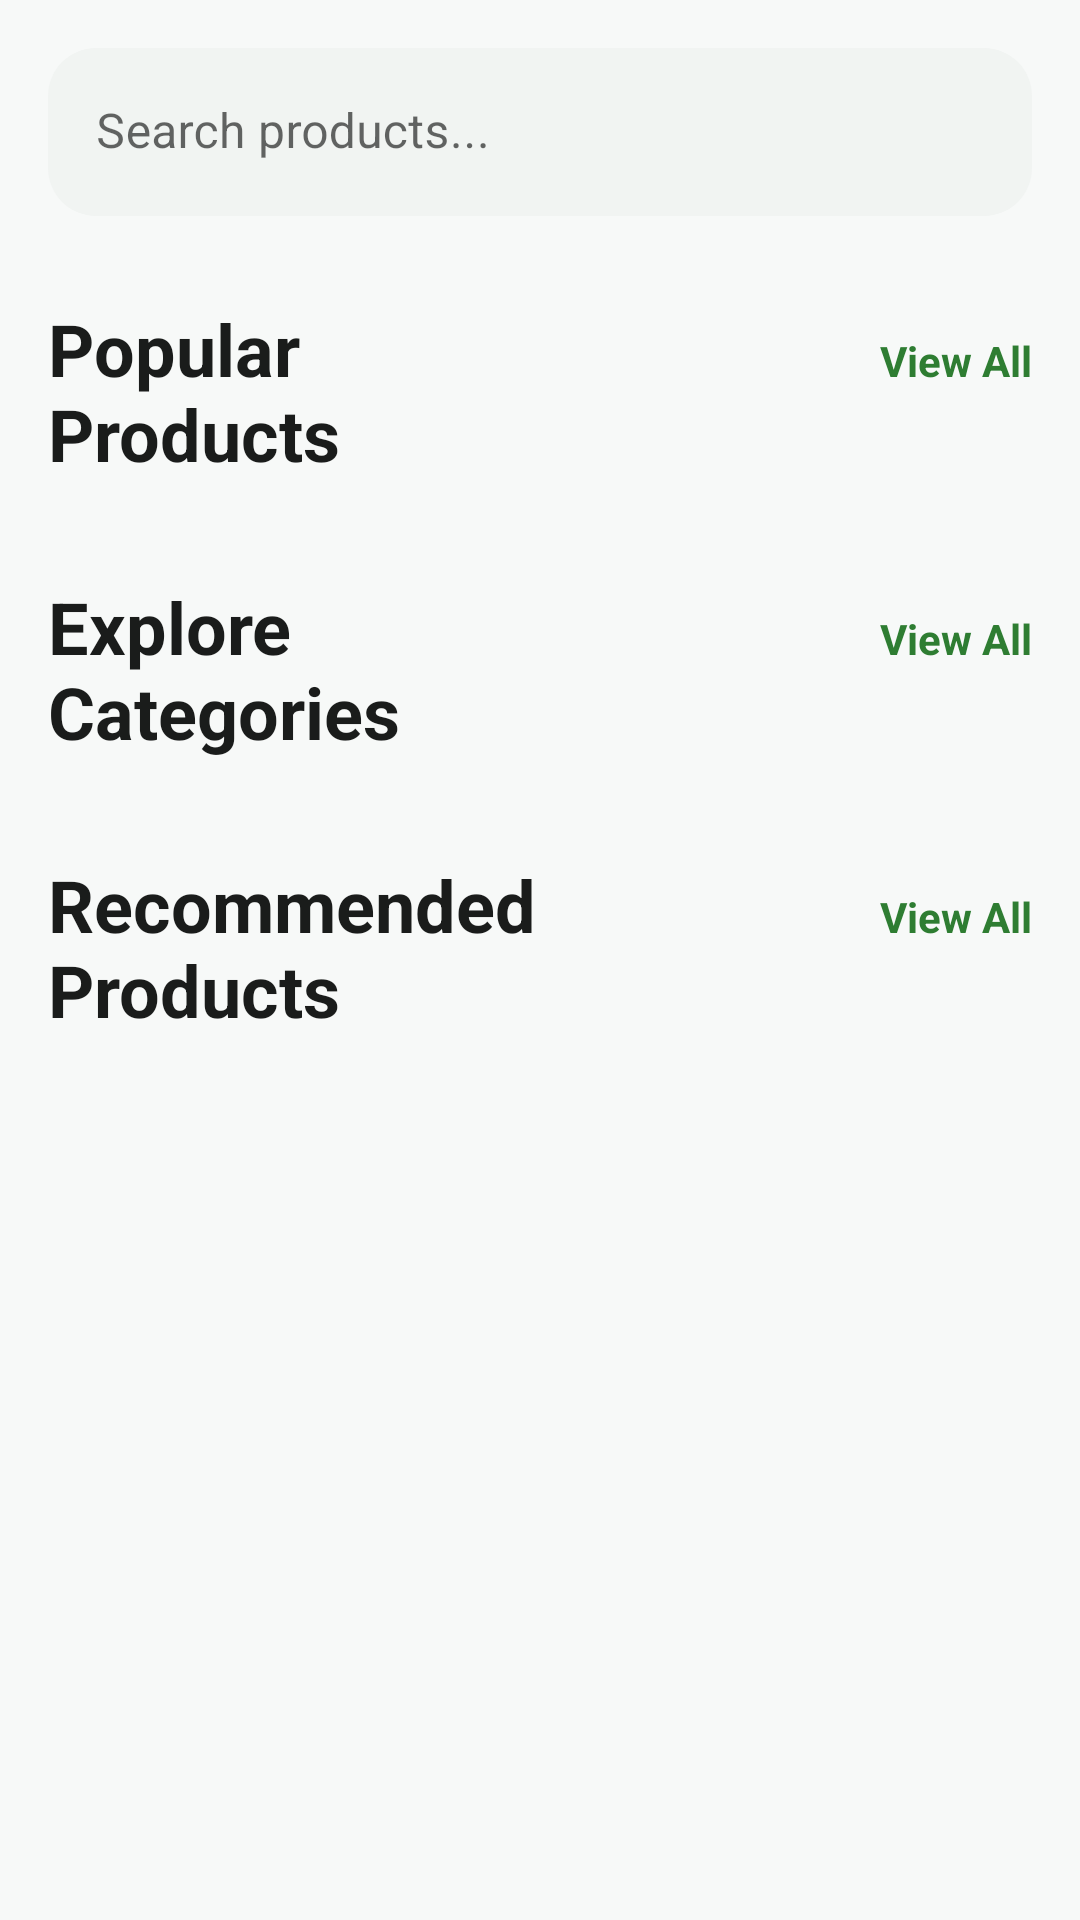

Layout XML and referenced resources for this Android screen:
<!-- AndroidManifest.xml: application theme Theme.MyGroceryApp -->
<!-- res/layout/fragment_home.xml -->
<?xml version="1.0" encoding="utf-8"?>

<RelativeLayout xmlns:android="http://schemas.android.com/apk/res/android"
    xmlns:app="http://schemas.android.com/apk/res-auto"
    xmlns:tools="http://schemas.android.com/tools"
    android:layout_width="match_parent"
    android:layout_height="match_parent"
    android:background="@color/background"
    tools:context=".ui.home.HomeFragment">

    <ProgressBar
        android:id="@+id/progressbar"
        android:layout_width="wrap_content"
        android:layout_height="wrap_content"
        android:layout_centerInParent="true"
        android:visibility="gone" />

    <ScrollView
        android:id="@+id/scroll_view"
        android:layout_width="match_parent"
        android:layout_height="match_parent">

        <LinearLayout
            android:layout_width="match_parent"
            android:layout_height="wrap_content"
            android:orientation="vertical">

            
            <com.google.android.material.textfield.TextInputLayout
                android:id="@+id/search_layout"
                android:layout_width="match_parent"
                android:layout_height="wrap_content"
                android:layout_margin="@dimen/spacing_16"
                app:boxBackgroundColor="@color/neutral_10"
                app:boxCornerRadiusBottomEnd="@dimen/corner_radius_large"
                app:boxCornerRadiusBottomStart="@dimen/corner_radius_large"
                app:boxCornerRadiusTopEnd="@dimen/corner_radius_large"
                app:boxCornerRadiusTopStart="@dimen/corner_radius_large"
                app:boxStrokeColor="@color/primary"
                app:boxStrokeWidth="0dp"
                app:endIconMode="clear_text">

                <com.google.android.material.textfield.TextInputEditText
                    android:id="@+id/search_box"
                    android:layout_width="match_parent"
                    android:layout_height="@dimen/search_bar_height"
                    android:hint="Search products..."
                    android:textColor="@color/neutral_99"
                    android:textSize="@dimen/text_size_body_large"
                    android:drawableStart="@drawable/ic_baseline_search_24"
                    android:drawablePadding="@dimen/spacing_12"
                    android:paddingStart="@dimen/spacing_16" />
            </com.google.android.material.textfield.TextInputLayout>

            
            <LinearLayout
                android:layout_width="match_parent"
                android:layout_height="wrap_content"
                android:orientation="horizontal"
                android:paddingStart="@dimen/spacing_16"
                android:paddingEnd="@dimen/spacing_16"
                android:paddingTop="@dimen/spacing_12"
                android:weightSum="2">

                <TextView
                    android:layout_width="0dp"
                    android:layout_height="wrap_content"
                    android:layout_weight="1"
                    android:text="Popular Products"
                    android:textSize="@dimen/text_size_headline_small"
                    android:textStyle="bold"
                    android:textColor="@color/neutral_99" />

                <TextView
                    android:id="@+id/view_all_popular"
                    android:layout_width="0dp"
                    android:layout_height="wrap_content"
                    android:layout_weight="1"
                    android:text="View All"
                    android:gravity="end"
                    android:textSize="@dimen/text_size_body_medium"
                    android:textColor="@color/primary"
                    android:textStyle="bold" />
            </LinearLayout>

            <androidx.recyclerview.widget.RecyclerView
                android:id="@+id/pop_rec"
                android:layout_width="match_parent"
                android:layout_height="wrap_content"
                android:layout_margin="@dimen/spacing_8"
                android:paddingStart="@dimen/spacing_8"
                android:paddingEnd="@dimen/spacing_8" />

            
            <LinearLayout
                android:layout_width="match_parent"
                android:layout_height="wrap_content"
                android:orientation="horizontal"
                android:paddingStart="@dimen/spacing_16"
                android:paddingEnd="@dimen/spacing_16"
                android:paddingTop="@dimen/spacing_16"
                android:weightSum="2">

                <TextView
                    android:layout_width="0dp"
                    android:layout_height="wrap_content"
                    android:layout_weight="1"
                    android:text="Explore Categories"
                    android:textSize="@dimen/text_size_headline_small"
                    android:textStyle="bold"
                    android:textColor="@color/neutral_99" />

                <TextView
                    android:id="@+id/view_all_explore"
                    android:layout_width="0dp"
                    android:layout_height="wrap_content"
                    android:layout_weight="1"
                    android:text="View All"
                    android:gravity="end"
                    android:textSize="@dimen/text_size_body_medium"
                    android:textColor="@color/primary"
                    android:textStyle="bold" />
            </LinearLayout>

            <androidx.recyclerview.widget.RecyclerView
                android:id="@+id/explore_rec"
                android:layout_width="match_parent"
                android:layout_height="wrap_content"
                android:layout_margin="@dimen/spacing_8"
                android:paddingStart="@dimen/spacing_8"
                android:paddingEnd="@dimen/spacing_8" />

            
            <LinearLayout
                android:layout_width="match_parent"
                android:layout_height="wrap_content"
                android:orientation="horizontal"
                android:paddingStart="@dimen/spacing_16"
                android:paddingEnd="@dimen/spacing_16"
                android:paddingTop="@dimen/spacing_16"
                android:weightSum="2">

                <TextView
                    android:layout_width="0dp"
                    android:layout_height="wrap_content"
                    android:layout_weight="1"
                    android:text="Recommended Products"
                    android:textSize="@dimen/text_size_headline_small"
                    android:textStyle="bold"
                    android:textColor="@color/neutral_99" />

                <TextView
                    android:id="@+id/view_all_recommended"
                    android:layout_width="0dp"
                    android:layout_height="wrap_content"
                    android:layout_weight="1"
                    android:text="View All"
                    android:gravity="end"
                    android:textSize="@dimen/text_size_body_medium"
                    android:textColor="@color/primary"
                    android:textStyle="bold" />
            </LinearLayout>

            <androidx.recyclerview.widget.RecyclerView
                android:id="@+id/recommended_rec"
                android:layout_width="match_parent"
                android:layout_height="wrap_content"
                android:layout_margin="@dimen/spacing_8"
                android:paddingStart="@dimen/spacing_8"
                android:paddingEnd="@dimen/spacing_8"
                android:paddingBottom="@dimen/spacing_16" />

        </LinearLayout>
    </ScrollView>
</RelativeLayout>
<!-- resources referenced by this layout -->
<resources>
  <color name="background">#F7F9F8</color>
  <color name="neutral_10">#F1F4F2</color>
  <color name="neutral_99">#1A1C1B</color>
  <color name="primary">#2E7D32</color>
  <dimen name="corner_radius_large">16dp</dimen>
  <dimen name="search_bar_height">56dp</dimen>
  <dimen name="spacing_12">12dp</dimen>
  <dimen name="spacing_16">16dp</dimen>
  <dimen name="spacing_8">8dp</dimen>
  <dimen name="text_size_body_large">16sp</dimen>
  <dimen name="text_size_body_medium">14sp</dimen>
  <dimen name="text_size_headline_small">24sp</dimen>
  <style name="Theme.MyGroceryApp" parent="Theme.MaterialComponents.DayNight.NoActionBar">
          
          <item name="colorPrimary">@color/purple_500</item>
          <item name="colorPrimaryVariant">@color/purple_700</item>
          <item name="colorOnPrimary">@color/white</item>
          
          <item name="colorSecondary">@color/teal_200</item>
          <item name="colorSecondaryVariant">@color/teal_700</item>
          <item name="colorOnSecondary">@color/black</item>
          
          <item name="android:statusBarColor" tools:targetApi="l">?attr/colorPrimaryVariant</item>
          
      </style>
  <color name="purple_500">#2E7D32</color>
  <color name="purple_700">#1B5E20</color>
  <color name="white">#FFFFFFFF</color>
  <color name="teal_200">#FF03DAC5</color>
  <color name="teal_700">#FF018786</color>
  <color name="black">#FF000000</color>
</resources>
